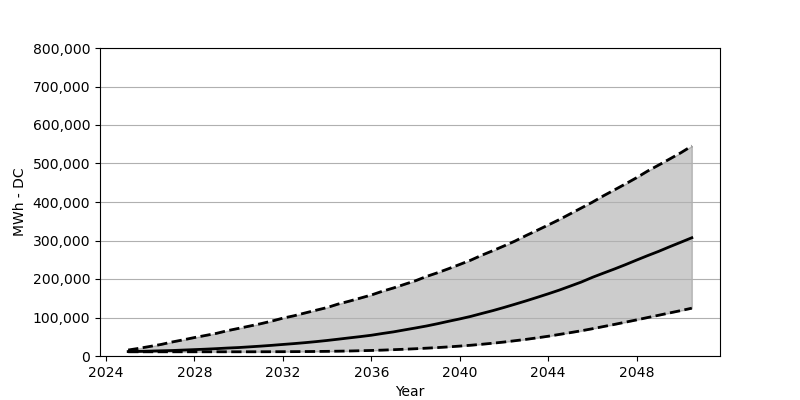

The data file committed next to this chart (first rows):
Date, Low, Base, High
2025-01, 10948, 11520, 15524
2025-07, 10948, 11929, 20017
2026-01, 10948, 12746, 25001
2026-07, 10948, 13563, 30067
2027-01, 10948, 14298, 36521
2027-07, 10948, 15442, 41996
2028-01, 10948, 16586, 47960
2028-07, 10948, 17730, 53352
2029-01, 10948, 19119, 58908
2029-07, 10948, 20671, 65853
2030-01, 10948, 21978, 71817
2030-07, 10948, 23776, 77782
2031-01, 11030, 25655, 83909
2031-07, 11112, 27697, 90609
2032-01, 11193, 29985, 98371
2032-07, 11357, 32191, 104417
2033-01, 11520, 34642, 111770
2033-07, 11765, 37338, 118878
2034-01, 12092, 40361, 125905
2034-07, 12501, 43630, 134892
2035-01, 12991, 47061, 142409
2035-07, 13726, 50329, 150334
2036-01, 14380, 53924, 158423
2036-07, 15279, 58418, 168146
2037-01, 16422, 62666, 176724
2037-07, 17566, 67732, 186120
2038-01, 18873, 72798, 195516
2038-07, 20344, 77945, 206628
2039-01, 21897, 83909, 216351
2039-07, 23694, 90201, 226809
2040-01, 25737, 96328, 237838
2040-07, 27943, 102865, 248950
2041-01, 30475, 110545, 261941
2041-07, 33253, 117898, 273543
2042-01, 36276, 126068, 285880
2042-07, 39708, 134484, 298462
2043-01, 43221, 143226, 312924
2043-07, 47143, 152213, 326323
2044-01, 51310, 161528, 340213
2044-07, 55967, 171087, 354184
2045-01, 60706, 181627, 369463
2045-07, 65526, 192085, 384414
2046-01, 70837, 204340, 399611
2046-07, 76474, 215207, 416034
2047-01, 82112, 226073, 431557
2047-07, 87913, 237267, 446999
2048-01, 93795, 249195, 463176
2048-07, 99923, 260715, 480416
2049-01, 105888, 271909, 496103
2049-07, 111934, 283837, 511790
2050-01, 117980, 295521, 527967
2050-07, 124189, 307123, 545533
